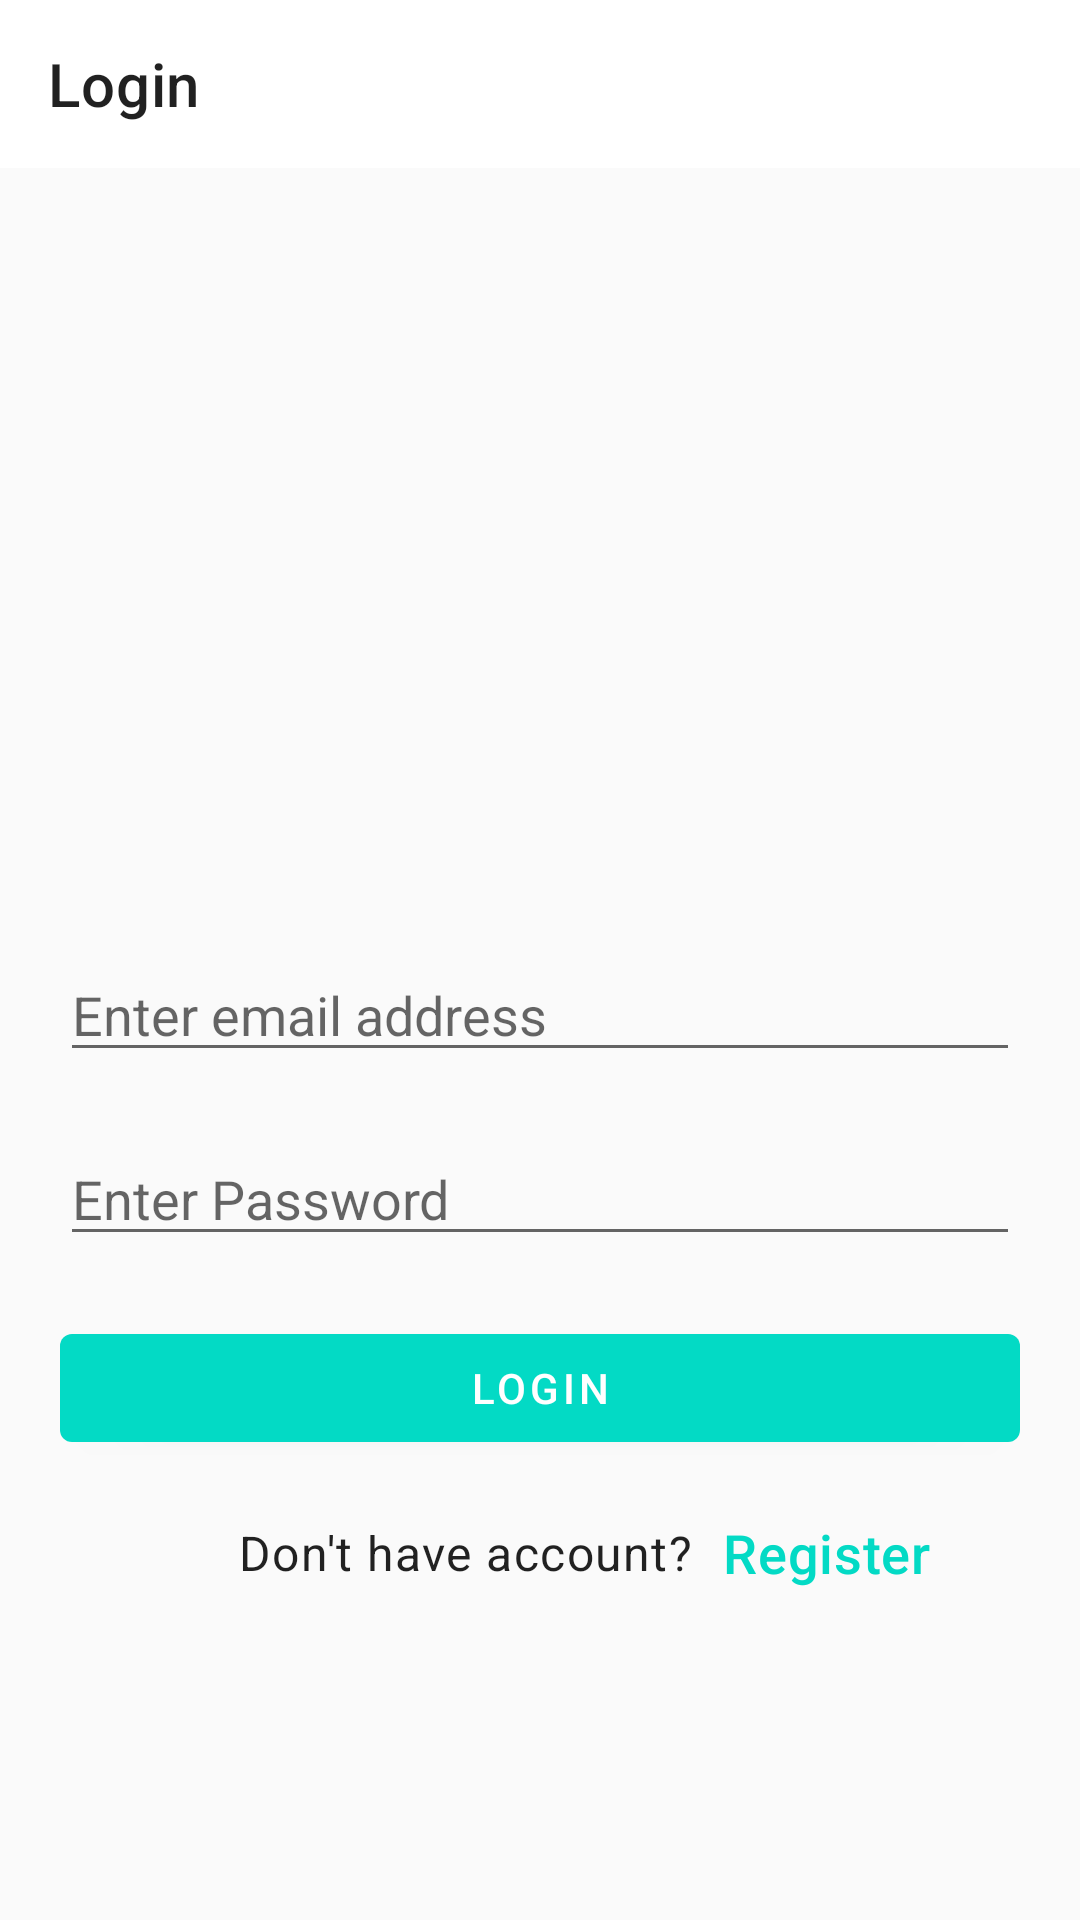

Layout XML and referenced resources for this Android screen:
<!-- AndroidManifest.xml: application theme Theme.AutopartsKinmel -->
<!-- res/layout/activity_login.xml -->
<?xml version="1.0" encoding="utf-8"?>
<androidx.constraintlayout.widget.ConstraintLayout xmlns:android="http://schemas.android.com/apk/res/android"
    xmlns:app="http://schemas.android.com/apk/res-auto"
    xmlns:tools="http://schemas.android.com/tools"
    android:layout_width="match_parent"
    android:layout_height="match_parent"
    tools:context=".activities.LoginActivity">

    <com.google.android.material.appbar.AppBarLayout
        android:id="@+id/appBar"
        android:layout_width="match_parent"
        android:layout_height="?android:attr/actionBarSize"
        app:layout_constraintTop_toTopOf="parent"
        app:layout_constraintStart_toStartOf="parent"
        app:layout_constraintEnd_toEndOf="parent">

        <androidx.appcompat.widget.Toolbar
            android:id="@+id/toolbar"
            android:layout_width="match_parent"
            android:layout_height="match_parent"
            app:title="Login"
            app:titleTextAppearance="@style/TextAppearance.MaterialComponents.Headline6"/>

    </com.google.android.material.appbar.AppBarLayout>

    <ImageView
        android:id="@+id/logi"
        android:layout_width="200dp"
        android:layout_height="200dp"
        android:src="@drawable/login"
        app:layout_constraintStart_toStartOf="parent"
        app:layout_constraintEnd_toEndOf="parent"
        android:layout_marginTop="20dp"
        app:layout_constraintTop_toBottomOf="@id/appBar"

        />

    <EditText
        android:id="@+id/email_login_field"
        android:layout_width="match_parent"
        android:layout_height="wrap_content"
        android:hint="@string/enter_email_address"
        android:inputType="textEmailAddress"
        app:layout_constraintTop_toBottomOf="@id/logi"
        app:layout_constraintStart_toStartOf="parent"
        app:layout_constraintEnd_toEndOf="parent"
        android:layout_marginStart="20dp"
        android:layout_marginEnd="20dp"
        android:layout_marginTop="40dp"
        android:layout_marginBottom="100dp"
        tools:ignore="Autofill"/>

    <EditText
        android:id="@+id/password_login_field"
        android:layout_width="0dp"
        android:layout_height="wrap_content"
        android:hint="@string/enter_password"
        android:inputType="textPassword"
        app:layout_constraintTop_toBottomOf="@id/email_login_field"
        app:layout_constraintStart_toStartOf="@id/email_login_field"
        app:layout_constraintEnd_toEndOf="@id/email_login_field"
        android:layout_marginTop="20dp"
        tools:ignore="Autofill"/>

    <com.google.android.material.button.MaterialButton
        android:id="@+id/login_btn"
        android:layout_width="0dp"
        android:layout_height="wrap_content"
        app:backgroundTint="@color/teal_200"
        android:text="@string/login"
        app:layout_constraintTop_toBottomOf="@id/password_login_field"
        app:layout_constraintStart_toStartOf="parent"
        app:layout_constraintEnd_toEndOf="parent"
        android:layout_marginTop="20dp"
        android:layout_marginStart="20dp"
        android:layout_marginEnd="20dp"/>

    <TextView
        android:id="@+id/no_account_txt"
        android:layout_width="wrap_content"
        android:layout_height="wrap_content"
        android:text="@string/don_t_have_account"
        android:textAppearance="@style/TextAppearance.MaterialComponents.Body1"
        app:layout_constraintTop_toBottomOf="@id/login_btn"
        app:layout_constraintStart_toStartOf="@id/login_btn"
        app:layout_constraintEnd_toEndOf="@id/login_btn"
        android:layout_marginTop="20dp"
        android:layout_marginEnd="50dp"/>

    <TextView
        android:id="@+id/register_txt"
        android:layout_width="wrap_content"
        android:layout_height="wrap_content"
        android:text="@string/register"
        android:textAppearance="@style/TextAppearance.MaterialComponents.Headline6"
        android:textSize="18sp"
        android:textColor="@color/teal_200"
        app:layout_constraintTop_toTopOf="@+id/no_account_txt"
        app:layout_constraintStart_toEndOf="@+id/no_account_txt"
        app:layout_constraintBottom_toBottomOf="@id/no_account_txt"
        android:layout_marginStart="10dp"/>

</androidx.constraintlayout.widget.ConstraintLayout>
<!-- resources referenced by this layout -->
<resources>
  <color name="teal_200">#FF03DAC5</color>
  <string name="don_t_have_account">Don\'t have account?</string>
  <string name="enter_email_address">Enter email address</string>
  <string name="enter_password">Enter Password</string>
  <string name="login">Login</string>
  <string name="register">Register</string>
  <style name="Theme.AutopartsKinmel" parent="Theme.MaterialComponents.DayNight.NoActionBar">
          
          <item name="colorPrimary">@color/primary</item>
          <item name="colorPrimaryVariant">@color/blue_400</item>
          <item name="colorOnPrimary">@color/white</item>
          
          <item name="colorSecondary">@color/teal_200</item>
          <item name="colorSecondaryVariant">@color/teal_700</item>
          <item name="colorOnSecondary">@color/black</item>
          
          <item name="android:statusBarColor" tools:targetApi="l">?attr/colorPrimaryVariant</item>
  
          
          <item name="android:colorBackground">@color/light_white</item>
      </style>
  <color name="primary">#FFFFFF</color>
  <color name="blue_400">#42A5F5</color>
  <color name="white">#FFFFFFFF</color>
  <color name="teal_700">#FF018786</color>
  <color name="black">#FF000000</color>
  <color name="light_white">#FAFAFA</color>
</resources>
